8-way image classification set "dataset_cleaned" from GitHub (elahemazloomian/traffic-vehicle-classification); label vocabulary: ambulance, autobus, kamyun, kamyunet, minibus, savari, taxi, vanet.

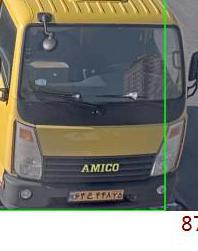
Label: kamyunet

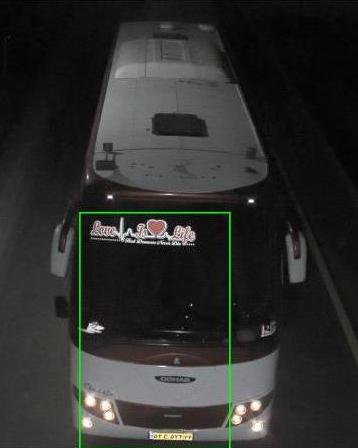
Label: autobus

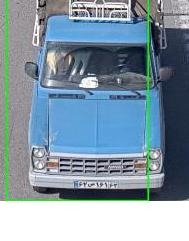
Label: vanet

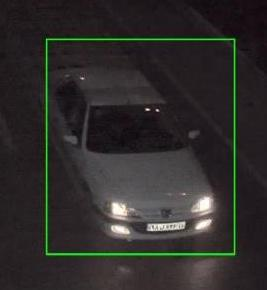
Label: savari

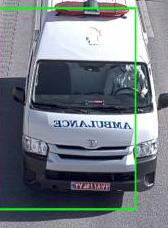
Label: ambulance

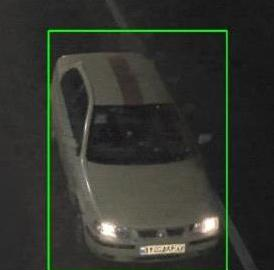
Label: taxi
